pico-8 play session: no input (idle)

[t = 4 s] idle ~4s (no d-pad/buttons)
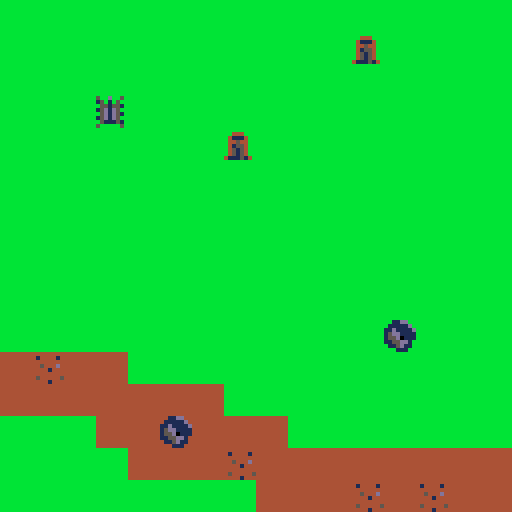

pico-8 cartridge
version 18
__lua__
-- r

function _init()
 init_bullets()
 setup_map()
 create_player()
end

function _update()
 move_player()
 update_bullets()
 fire_bullets()
end

function _draw()
 cls()
 draw_map()
 draw_bullets()
 draw_player()
end
-->8
--map 

function setup_map()
 --map tile settings
 wall=0
 key=1
 door=3
 enemy=4
end

function draw_map()
 map(0,0,0,0,128,64)
 mapx=flr(p.x/16)*16
 mapy=flr(p.y/16)*16
 camera(mapx*8,mapy*8)
end

function istile(x,y,type_check)
	local tileid=mget(x,y)
	return fget(tileid,type_check)
end

function can_move(x,y)
	return not istile(x,y,wall)
end
-->8
-- player

function create_player()
 p={}
 p.x=3
 p.y=3
 p.sprite=1
 p.sprite1=1
 p.sprite2=2
 p.ammo=3
 p.a=0 --angle
 p.fdelay=0 --fire delay
 p.ani_max=2 --animation speed
 p.ani=0
end

function draw_player()
 local spradj = 0 --adjusts for rotated
 local flipx = false
 local flipy = false
 if (p.a == 90 or p.a == 270) then
 	spradj=2
 end
 if (p.a == 180) then
 	flipy = true
 end
 if (p.a == 270) then
  flipx = true
 end
 if (p.ani < 1) then
	 if (p.sprite+spradj == p.sprite1+spradj) then
	  p.sprite=p.sprite2
	 else
	  p.sprite=p.sprite1
	 end
  p.ani=p.ani_max
 else
  p.ani-=1
 end
	spr(p.sprite+spradj,p.x*8,p.y*8,1,1,flipx,flipy)
end

function move_player()
 local v=0
 local newx=p.x
 local newy=p.y
 
 if (btnp(⬅️)) p.a-=90
 if (btnp(➡️)) p.a+=90
 p.a=p.a%360

 if (btnp(⬆️)) v=1
 if (btnp(⬇️)) v=-1
 -- move based on angle
 if (p.a==0)   newy-=v
 if (p.a==180) newy+=v 
 if (p.a==90)  newx+=v
 if (p.a==270) newx-=v
 
 if (can_move(newx,newy)) then
  p.x=mid(0,newx,63)
  p.y=mid(0,newy,31)
 else
  sfx(0)
 end
end

-->8
-- bullet
function init_bullets()
	bullets={}
	bullets.fdelay=3
	bullets.max=3
end

function new_bullet(_x,_y,_dx,_dy)
	add(bullets,{
		x=_x+3,
		y=_y+3,
		dx=_dx,
		dy=_dy,
		life=40,
		draw=function(self)
			circfill(self.x, self.y,0.5,9)
		end,
		update=function(self)
			self.x+=self.dx
			self.y+=self.dy
			self.life-=1
			if self.life<1 then
			 del(bullets, self)
			end
			if fget(mget(self.x/8,self.y/8),0) then
				del(bullets, self)			
			end
		end
	})
end

function fire_bullets()
	if btn(❎) then
		if (p.fdelay>0 or #bullets>=bullets.max) then
		 p.fdelay-=1
		 return
		end
	 p.fdelay=bullets.fdelay 
		local dx=0
		local dy=0
		if (p.a==0)   dy=-2
		if (p.a==180) dy=2
		if (p.a==90)  dx=2
		if (p.a==270) dx=-2
		new_bullet(p.x*8,p.y*8,dx,dy)
	end
end

function update_bullets()
 for b in all(bullets) do
  b:update()
 end
end

function draw_bullets()
	for b in all(bullets) do
	 b:draw()
	end
end
__gfx__
00000000500d0050500d005050101015510101050000000000000000000000000000000000000000000000000000000000000000000000000000000000000000
00000000150105000501051005555550055555500000000000000000000000000000000000000000000000000000000000000000000000000000000000000000
00700700055155101551550001ddd50001ddd5000000000000000000000000000000000000000000000000000000000000000000000000000000000000000000
0007700015d1d50005d1d51001111111011111110000000000000000000000000000000000000000000000000000000000000000000000000000000000000000
0007700005d1d51015d1d50001ddd50001ddd5000000000000000000000000000000000000000000000000000000000000000000000000000000000000000000
0070070015d1d50005d1d51005555550055555500000000000000000000000000000000000000000000000000000000000000000000000000000000000000000
00000000051115101511150051010105501010150000000000000000000000000000000000000000000000000000000000000000000000000000000000000000
00000000500000505000005000000000000000000000000000000000000000000000000000000000000000000000000000000000000000000000000000000000
bbbbbbbbbbbbbbbb00000000bb11ddbb4411dd440000000000000000000000000000000000000000000000000000000000000000000000000000000000000000
bbbbbbbbb44bbb4b00000000b11111db411111d40000000000000000000000000000000000000000000000000000000000000000000000000000000000000000
bbbbbbbbbbbbbbbb0000000011d1111d11d1111d0000000000000000000000000000000000000000000000000000000000000000000000000000000000000000
bbbbbbbbbbbbbbbb0000000015dd111115dd11110000000000000000000000000000000000000000000000000000000000000000000000000000000000000000
bbbbbbbbbb44bb4b00000000155d0111155d01110000000000000000000000000000000000000000000000000000000000000000000000000000000000000000
bbbbbbbbbbbbbbbb000000001155dd1b1155dd140000000000000000000000000000000000000000000000000000000000000000000000000000000000000000
bbbbbbbbbbbbbb4b00000000b115d11b4115d1140000000000000000000000000000000000000000000000000000000000000000000000000000000000000000
bbbbbbbbbbbbbbbb00000000bbb111bb444111440000000000000000000000000000000000000000000000000000000000000000000000000000000000000000
666666666666667600000000bbbbbbbb000000000000000000000000000000000000000000000000000000000000000000000000000000000000000000000000
666666667662666600000000bb444bbb000000000000000000000000000000000000000000000000000000000000000000000000000000000000000000000000
666666666666676600000000b41114bb000000000000000000000000000000000000000000000000000000000000000000000000000000000000000000000000
666666666766666600000000b44544bb000000000000000000000000000000000000000000000000000000000000000000000000000000000000000000000000
666666662666667600000000b41554bb000000000000000000000000000000000000000000000000000000000000000000000000000000000000000000000000
666666666776266600000000b45154bb000000000000000000000000000000000000000000000000000000000000000000000000000000000000000000000000
666666666666676600000000b45154bb000000000000000000000000000000000000000000000000000000000000000000000000000000000000000000000000
6666666666666666000000004111514b000000000000000000000000000000000000000000000000000000000000000000000000000000000000000000000000
4444444444444444cccccccccccccccc000000000000000000000000000000000000000000000000000000000000000000000000000000000000000000000000
4444444441444414cccccccc7ccc7ccc000000000000000000000000000000000000000000000000000000000000000000000000000000000000000000000000
4444444444444444cccccccccccc7ccc000000000000000000000000000000000000000000000000000000000000000000000000000000000000000000000000
44444444445444d4ccccccccc7cccccc000000000000000000000000000000000000000000000000000000000000000000000000000000000000000000000000
4444444444441444cccccccccccccccc000000000000000000000000000000000000000000000000000000000000000000000000000000000000000000000000
4444444444444444cccccccccccccccc000000000000000000000000000000000000000000000000000000000000000000000000000000000000000000000000
4444444445444445ccccccccccccc7cc000000000000000000000000000000000000000000000000000000000000000000000000000000000000000000000000
4444444444441444cccccccccccccccc000000000000000000000000000000000000000000000000000000000000000000000000000000000000000000000000
__gff__
0000000000000000000000000000000000000001010000000000000000000000000000010000000000000000000000000000000000000000000000000000000000000000000000000000000000000000000000000000000000000000000000000000000000000000000000000000000000000000000000000000000000000000
0000000000000000000000000000000000000000000000000000000000000000000000000000000000000000000000000000000000000000000000000000000000000000000000000000000000000000000000000000000000000000000000000000000000000000000000000000000000000000000000000000000000000000
__map__
1010101010101010101010101010101010101010101010101010101010101032323210101010101010101010101010101010101010101010101010101010101000000000000000000000000000000000000000000000000000000000000000000000000000000000000000000000000000000000000000000000000000000000
1010101010101010101010231010101010101010101010101010101010101032323210101010101010101010101010101010101010101010101010101010101000000000000000000000000000000000000000000000000000000000000000000000000000000000000000000000000000000000000000000000000000000000
1010101010101010101010101010101010101010101010101010101010101032323210101010101010101010101010101010101010101010101010101010101000000000000000000000000000000000000000000000000000000000000000000000000000000000000000000000000000000000000000000000000000000000
1010101010101010101010101010101010101010101010101010101010101032333210101010101010101010101010101010101010101010101010101010101000000000000000000000000000000000000000000000000000000000000000000000000000000000000000000000000000000000000000000000000000000000
1010101010101023101010101010101010101010101010101010101010103232323310101010101010101010101010101010101010101010101010101030313000000000000000000000000000000000000000000000000000000000000000000000000000000000000000000000000000000000000000000000000000000000
1010101010101010101010101010101010101010101010101010101010103332323210101010101010101010101010101010101010101010101010103031101000000000000000000000000000000000000000000000000000000000000000000000000000000000000000000000000000000000000000000000000000000000
1010101010101010101010101010101010101010101010101010101010103232323210101010101010101010101010101010101010101010101010303010101000000000000000000000000000000000000000000000000000000000000000000000000000000000000000000000000000000000000000000000000000000000
1010101010101010101010101010101010101010101010101010101010323232321010101010101010101010101010101010101010101010103030311331101000000000000000000000000000000000000000000000000000000000000000000000000000000000000000000000000000000000000000000000000000000000
1010101010101010101010101010101010101010101010101010101032323232101010101010101010101010101010101010101010101010313131101010101000000000000000000000000000000000000000000000000000000000000000000000000000000000000000000000000000000000000000000000000000000000
1010101010101010101010101010101010101010101010101010101032323332101010101010101010101010101010101010101010101010101010101010101000000000000000000000000000000000000000000000000000000000000000000000000000000000000000000000000000000000000000000000000000000000
1010101010101010101010101310101010101010101010101010103232323210101010101010101010101010101010101010101010101010101010101010101000000000000000000000000000000000000000000000000000000000000000000000000000000000000000000000000000000000000000000000000000000000
3031303010101010101010101010101010101010101010101010103232323210101010101010101010101010101010101010101010101010101010101010101000000000000000000000000000000000000000000000000000000000000000000000000000000000000000000000000000000000000000000000000000000000
3030303030303010101010101010101010101010101010101010323232321010101010101010101010101010101010101010101010101010101010101010101000000000000000000000000000000000000000000000000000000000000000000000000000000000000000000000000000000000000000000000000000000000
1010103030143030301010101010101010101010101010101032323232321010101010101010101010101010101010101010101010101010101010101010101000000000000000000000000000000000000000000000000000000000000000000000000000000000000000000000000000000000000000000000000000000000
1010101030303031303030303030303031303030313030303032323232313110101010101010101010101010101010101010101010101010101010101010101000000000000000000000000000000000000000000000000000000000000000000000000000000000000000000000000000000000000000000000000000000000
1010101010101010303030313031303030303130303031303232323232313031101010101010101010101010101010101010101010101010101010101010101000000000000000000000000000000000000000000000000000000000000000000000000000000000000000000000000000000000000000000000000000000000
1010101010101010101010101010101030301010101032323232323210103030313110101010101010101010101010101010101010101010101010101010101000000000000000000000000000000000000000000000000000000000000000000000000000000000000000000000000000000000000000000000000000000000
1010101010101010101010101010101010101010103232323232323210101031303131101010101010101010101010101010101010101010101010101010101000000000000000000000000000000000000000000000000000000000000000000000000000000000000000000000000000000000000000000000000000000000
1010101010101010101010101010101010101010323233333232321010101010303031101010101010101010101010101010101010101010101010101010101000000000000000000000000000000000000000000000000000000000000000000000000000000000000000000000000000000000000000000000000000000000
1010101010101010101010101010101010103232323232323232101010101010103030311010101010101010101010101010101010101010101010101010101000000000000000000000000000000000000000000000000000000000000000000000000000000000000000000000000000000000000000000000000000000000
1010101010101010101010101010103232323232323232323210101010101010101030301010101010101010101010101010101010101010101010101010101000000000000000000000000000000000000000000000000000000000000000000000000000000000000000000000000000000000000000000000000000000000
1010101010101010101010101032323232323332323232101010101010101010101030301010101010101010101010101010101010101010101010101010101000000000000000000000000000000000000000000000000000000000000000000000000000000000000000000000000000000000000000000000000000000000
1010101010101010101010323232323232323232101010101010101010101010101030301010101010101010101010101010101010101010101010101010101000000000000000000000000000000000000000000000000000000000000000000000000000000000000000000000000000000000000000000000000000000000
1010101010101010101032323232323332321010101010101010101010101010101030303110101010101010101010101010101010101010101010101010101000000000000000000000000000000000000000000000000000000000000000000000000000000000000000000000000000000000000000000000000000000000
1032323232323232323232323233333232101010101010101010101010101010101030303110101010101010101010101010101010101010101010101010101000000000000000000000000000000000000000000000000000000000000000000000000000000000000000000000000000000000000000000000000000000000
3232323232323333323232323232321010101010101010101010101010101010101010303010101010101010101010101010101010101010101010101010101000000000000000000000000000000000000000000000000000000000000000000000000000000000000000000000000000000000000000000000000000000000
3232323333333333323232321010101010101010101010101010101010101010101010303010101010101010101010101010101010101010101010101010101000000000000000000000000000000000000000000000000000000000000000000000000000000000000000000000000000000000000000000000000000000000
3232333232321010101010101010101010101010101010101010101010101010101010303010101010101010101010101010101010101010101010101010101000000000000000000000000000000000000000000000000000000000000000000000000000000000000000000000000000000000000000000000000000000000
3232323210101010101010101010101010101010101010101010101010101010101010303110101010101010101010101010101010101010101010101010113200000000000000000000000000000000000000000000000000000000000000000000000000000000000000000000000000000000000000000000000000000000
3210101010101010101010101010101010101010101010101010101010101010101010313010101010101010101010101010101010101010101010101032323200000000000000000000000000000000000000000000000000000000000000000000000000000000000000000000000000000000000000000000000000000000
1010101010101010101010101010101010101010101010101010101010101010101010303010101010101010101010101010101010101010101010101132333200000000000000000000000000000000000000000000000000000000000000000000000000000000000000000000000000000000000000000000000000000000
1010101010101010101010101010101010101010101010101010101010101010101010303110101010101010101010101010101010101010101010103232333200000000000000000000000000000000000000000000000000000000000000000000000000000000000000000000000000000000000000000000000000000000
